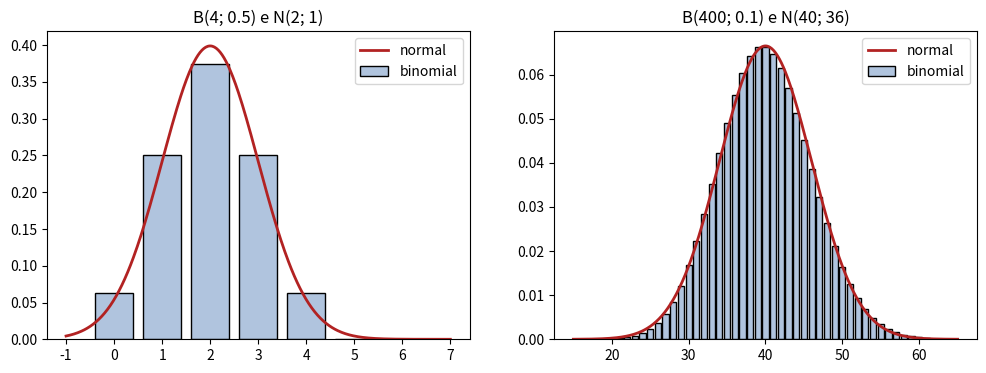

Source code (Python):
import numpy as np                                     # calculadora de números e sorteios
import matplotlib.pyplot as plt                        # gráficos
from scipy.stats import binom, norm, poisson, geom, hypergeom, expon, uniform   # as "tabelas"

rng = np.random.default_rng(42)                        # sorteador, semente 42
print("Tudo pronto!")

n, p = 400, 0.10
mu = n * p                                             # 40
sigma = np.sqrt(n * p * (1 - p))                       # 6

exata = 1 - binom.cdf(49, n, p)                        # P(X >= 50) = 1 - P(X <= 49)
sem_correcao = 1 - norm.cdf((50 - mu) / sigma)
com_correcao = 1 - norm.cdf((49.5 - mu) / sigma)

testes = rng.binomial(n, p, size=100_000)              # 100.000 testes A/B "sem efeito"

print(f"Binomial exata:               {exata:.4f}")
print(f"Normal sem correção (z = {(50 - mu) / sigma:.2f}): {sem_correcao:.4f}")
print(f"Normal com correção (z = {(49.5 - mu) / sigma:.2f}): {com_correcao:.4f}")
print(f"Simulação:                    {(testes >= 50).mean():.4f}")

fig, eixos = plt.subplots(1, 2, figsize=(12, 4))

for eixo, (n_, p_) in zip(eixos, [(4, 0.5), (400, 0.10)]):
    m, s = n_ * p_, np.sqrt(n_ * p_ * (1 - p_))
    k = np.arange(max(0, int(m - 4 * s)), int(m + 4 * s) + 1)     # valores perto da média
    x = np.linspace(k.min() - 1, k.max() + 1, 400)
    eixo.bar(k, binom.pmf(k, n_, p_), color="lightsteelblue", edgecolor="black", label="binomial")
    eixo.plot(x, norm.pdf(x, m, s), color="firebrick", linewidth=2, label="normal")
    eixo.set_title(f"B({n_}; {p_}) e N({m:.0f}; {s**2:.0f})")
    eixo.legend()
plt.show()

print(" k   binomial   normal (com correção)")
for k in range(5):
    aprox = norm.cdf(k + 0.5, 2, 1) - norm.cdf(k - 0.5, 2, 1)
    print(f" {k}   {binom.pmf(k, 4, 0.5):.4f}     {aprox:.4f}")

respostas = {
    "a) geométrica":      1 - geom.cdf(50, 0.02),                       # P(X > 50)
    "b) hipergeométrica": 1 - hypergeom.pmf(0, 80, 12, 10),             # 1 - P(X = 0)
    "c) binomial":        binom.pmf(0, 30, 0.05),                       # P(X = 0)
    "d) Poisson":         1 - poisson.cdf(4, 2),                        # P(X >= 5)
    "e) exponencial":     expon.cdf(1 / 6, scale=1 / 2),                # P(T < 10 s); scale = média = 1/λ
    "f) uniforme":        uniform.cdf(5, loc=0, scale=30),              # P(X < 5) em U[0, 30]
    "g) normal":          1 - norm.cdf(250, loc=200, scale=30),         # P(X > 250)
}
for item, prob in respostas.items():
    print(f"{item:20s} {prob:.4f}")
